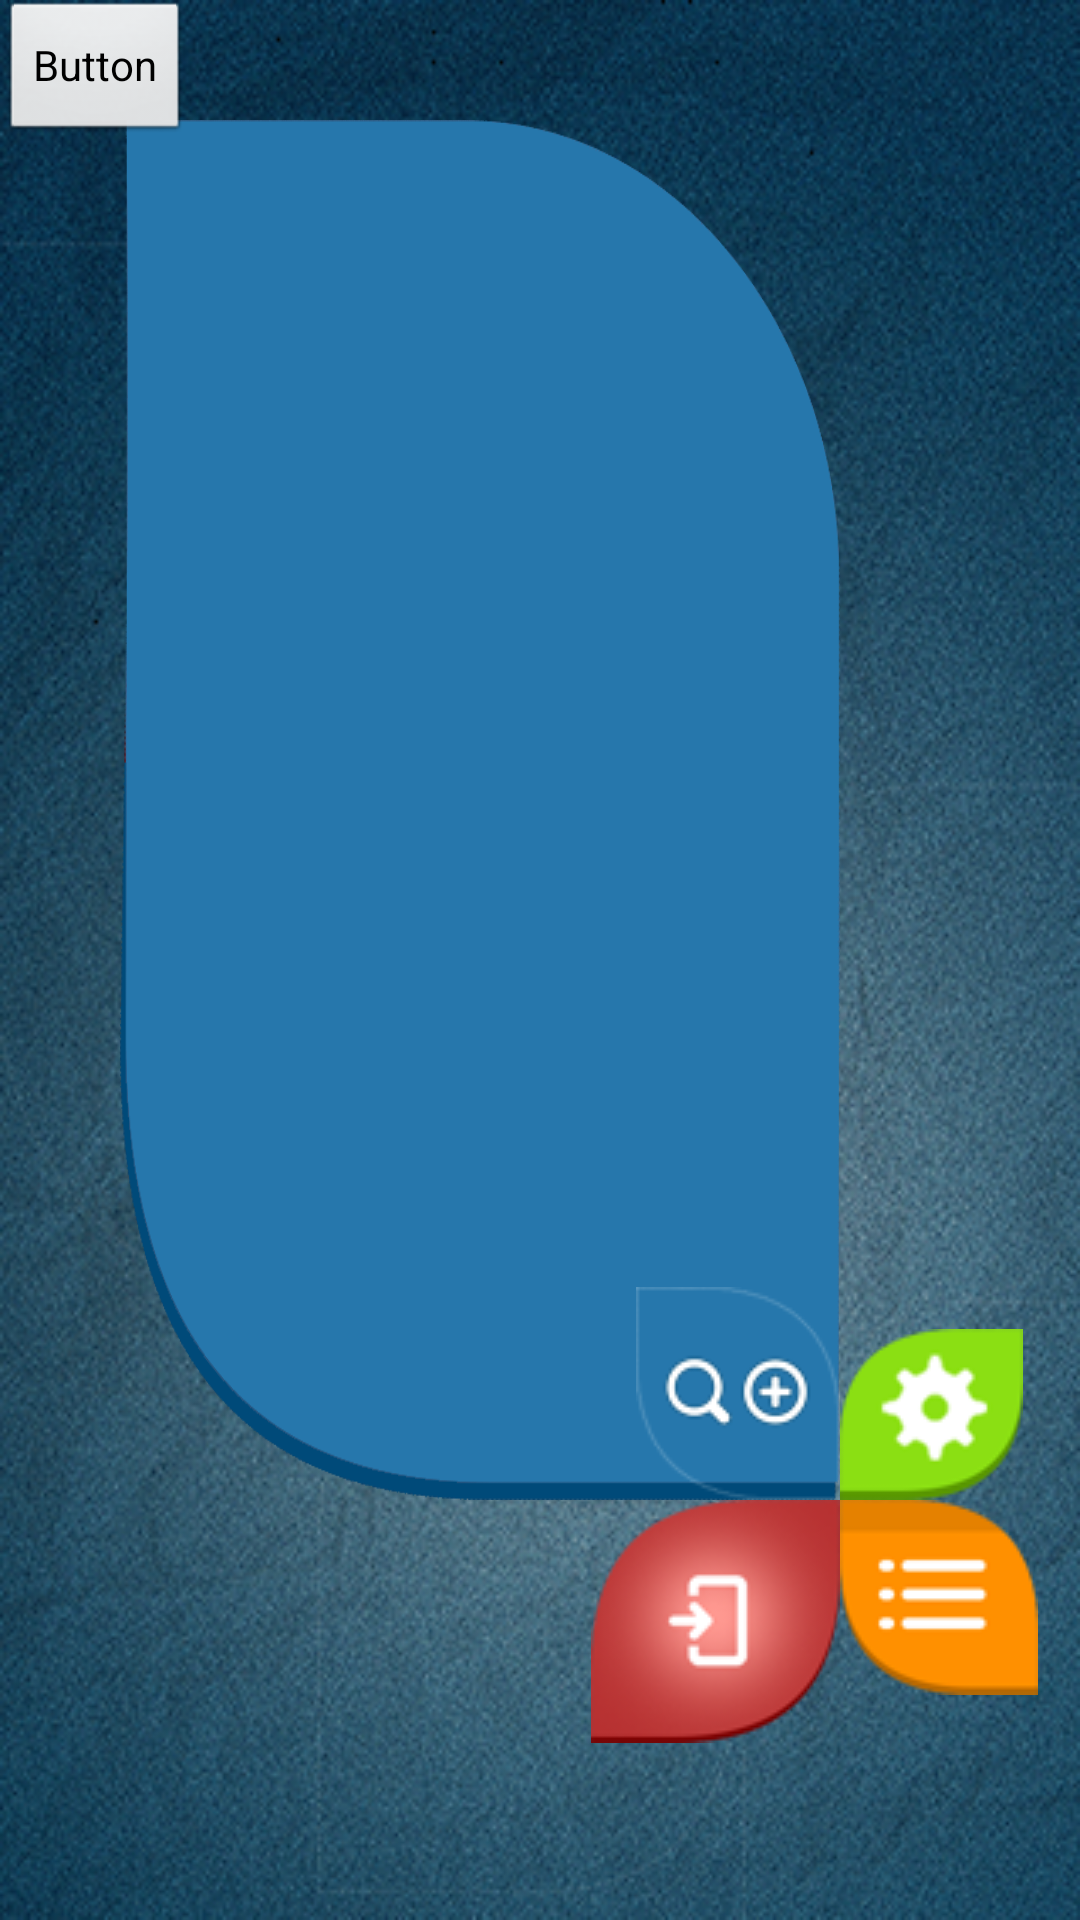

Produce the Android XML layout that renders to this screen, including the resource entries it uses.
<!-- AndroidManifest.xml: application theme AppTheme -->
<!-- res/layout/maket2.xml -->
<RelativeLayout xmlns:android="http://schemas.android.com/apk/res/android"
    xmlns:tools="http://schemas.android.com/tools"
    android:layout_width="match_parent"
    android:layout_height="match_parent"
    android:background="@drawable/background_all" >

    <RelativeLayout
        android:id="@+id/relativeLayout1"
        android:layout_width="wrap_content"
        android:layout_height="wrap_content"
        android:layout_marginBottom="140dp"
        android:layout_marginLeft="40dp"
        android:layout_marginRight="80dp"
        android:layout_marginTop="40dp" >

        <ImageView
            android:id="@+id/imageBig"
            android:layout_width="fill_parent"
            android:layout_height="fill_parent"
            android:contentDescription="@string/imageView_description"
            android:scaleType="fitXY"
            android:src="@drawable/lepestok_blue2" />

    </RelativeLayout>

    <LinearLayout
        android:id="@+id/abc"
        android:layout_width="wrap_content"
        android:layout_height="wrap_content"
        android:orientation="vertical" >

        <Button
            android:id="@+id/button1"
            android:layout_width="wrap_content"
            android:layout_height="wrap_content"
            android:text="Button" />

    </LinearLayout>

    <ImageButton
        android:id="@+id/buttonBack"
        android:layout_width="68dp"
        android:layout_height="71dp"
        android:layout_alignRight="@+id/relativeLayout1"
        android:layout_alignBottom="@+id/relativeLayout1"
        android:background="@null"
        android:contentDescription="@string/imageView_description"
        android:src="@drawable/button_search_back2" />
    
    <ImageButton
        android:id="@+id/buttonSettings"
        android:layout_width="61dp"
        android:layout_height="57dp"
        android:layout_alignBottom="@+id/relativeLayout1"
        android:layout_alignParentRight="true"
        android:layout_marginRight="19dp"
        android:background="@null"
        android:contentDescription="@string/imageView_description"
        android:src="@drawable/button_settings2" />

    <ImageButton
        android:id="@+id/buttonAccount"
        android:layout_width="83dp"
        android:layout_height="81dp"
        android:layout_alignRight="@+id/relativeLayout1"
        android:layout_below="@+id/buttonSettings"
        android:background="@null"
        android:contentDescription="@string/imageView_description"
        android:src="@drawable/button_account2" />

    <ImageButton
        android:id="@+id/buttonMenu"
        android:layout_width="66dp"
        android:layout_height="65dp"
        android:layout_below="@+id/buttonBack"
        android:layout_toRightOf="@+id/buttonBack"
        android:background="@null"
        android:contentDescription="@string/imageView_description"
        android:src="@drawable/button_menu2" />
    
</RelativeLayout>
<!-- resources referenced by this layout -->
<resources>
  <!-- drawable background_all: png bitmap (drawable-ldpi, 90438 bytes) -->
  <!-- drawable button_account2: png bitmap (drawable, 9832 bytes) -->
  <!-- drawable button_menu2: png bitmap (drawable, 4660 bytes) -->
  <!-- drawable button_search_back2: png bitmap (drawable, 7972 bytes) -->
  <!-- drawable button_settings2: png bitmap (drawable, 5570 bytes) -->
  <!-- drawable lepestok_blue2: png bitmap (drawable-ldpi, 9372 bytes) -->
  <string name="imageView_description">description to remove warning</string>
  <style name="AppTheme" parent="AppBaseTheme">
          
      </style>
  <style name="AppBaseTheme" parent="android:Theme.Light">
          
      </style>
</resources>
